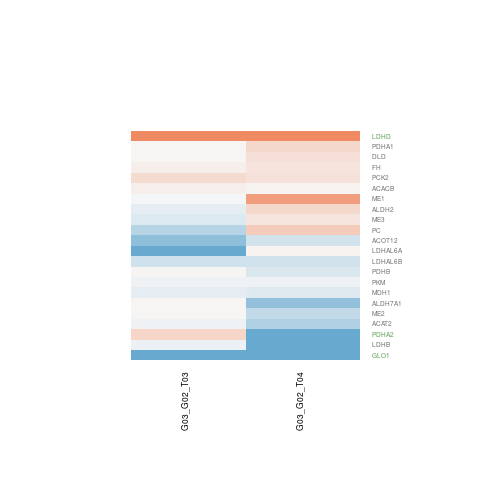

Source data for this figure (header and first rows):
G03_G02_T03.gene.id, G03_G02_T03.ENSEMBL, G03_G02_T03.ENTREZID, G03_G02_T03.SYMBOL, G03_G02_T03.logFC, G03_G02_T03.AveExpr, G03_G02_T03.t, G03_G02_T03.P.Value, G03_G02_T03.adj.P.Val, G03_G02_T03.B, G03_G02_T04.gene.id, G03_G02_T04.ENSEMBL, G03_G02_T04.ENTREZID, G03_G02_T04.SYMBOL, G03_G02_T04.logFC, G03_G02_T04.AveExpr, G03_G02_T04.t, G03_G02_T04.P.Value, G03_G02_T04.adj.P.Val, G03_G02_T04.B
ENSG00000014824, ENSG00000014641, 4190, MDH1, -0.1146, 5.299, -0.76, 0.4617, 0.9999, -6.302, ENSG00000014824, ENSG00000014641, 4190, MDH1, -0.1721, 5.299, -1.129, 0.2807, 0.4958, -6.297
ENSG00000065911, ENSG00000065833, 4199, ME1, -0.02952, 7.994, -0.07742, 0.9395, 0.9999, -6.65, ENSG00000065911, ENSG00000065833, 4199, ME1, 0.7936, 7.994, 2.081, 0.05914, 0.2084, -5.023
ENSG00000067365, ENSG00000067225, 5315, PKM, -0.05496, 2.714, -0.2379, 0.8159, 0.9999, -6.143, ENSG00000067365, ENSG00000067225, 5315, PKM, -0.07016, 2.714, -0.2965, 0.7718, 0.8763, -6.452
ENSG00000076650, ENSG00000076555, 32, ACACB, 0.09098, 3.973, 0.572, 0.5777, 0.9999, -6.265, ENSG00000076650, ENSG00000076555, 32, ACACB, 0.03257, 3.973, 0.2001, 0.8447, 0.9167, -6.745
ENSG00000082269, ENSG00000082212, 4200, ME2, 0.01677, 3.018, 0.08235, 0.9357, 0.9999, -6.188, ENSG00000082269, ENSG00000082212, 4200, ME2, -0.3578, 3.018, -1.797, 0.09707, 0.2694, -5.048
ENSG00000091317, ENSG00000091140, 1738, DLD, 0.02451, 7.117, 0.1684, 0.869, 0.9999, -6.638, ENSG00000091317, ENSG00000091140, 1738, DLD, 0.2184, 7.117, 1.494, 0.1605, 0.3563, -5.906
ENSG00000091542, ENSG00000091483, 2271, FH, 0.08273, 6.931, 0.455, 0.6571, 0.9999, -6.547, ENSG00000091542, ENSG00000091483, 2271, FH, 0.1799, 6.931, 0.983, 0.3447, 0.5559, -6.507
ENSG00000100926, ENSG00000100889, 5106, PCK2, 0.269, 4.246, 0.6638, 0.5192, 0.9999, -6.268, ENSG00000100926, ENSG00000100889, 5106, PCK2, 0.2045, 4.246, 0.4845, 0.6366, 0.788, -6.687
ENSG00000111361, ENSG00000111275, 217, ALDH2, -0.1152, 5.895, -0.8642, 0.4041, 0.9999, -6.266, ENSG00000111361, ENSG00000111275, 217, ALDH2, 0.2859, 5.895, 2.098, 0.05736, 0.2049, -4.973
ENSG00000111796, ENSG00000111716, 3945, LDHB, -0.08581, 0.6712, -0.1927, 0.8504, 0.9999, -5.854, ENSG00000111796, ENSG00000111716, 3945, LDHB, -1.613, 0.6712, -2.762, 0.01695, 0.1154, -3.015
ENSG00000120662, ENSG00000120437, 39, ACAT2, -0.05055, 3.109, -0.2099, 0.8372, 0.9999, -6.197, ENSG00000120662, ENSG00000120437, 39, ACAT2, -0.4873, 3.109, -2.049, 0.06262, 0.2153, -4.674
ENSG00000124942, ENSG00000124767, 2739, GLO1, -1.159, 6.527, -6.313, 3.56191876973833e-05, 0.01667, 2.587, ENSG00000124942, ENSG00000124767, 2739, GLO1, -3.207, 6.527, -16.67, 8.9385544271059e-10, 5.10664943839994e-06, 12.77
ENSG00000132017, ENSG00000131828, 5160, PDHA1, 0.02141, 4.294, 0.1096, 0.9145, 0.9999, -6.426, ENSG00000132017, ENSG00000131828, 5160, PDHA1, 0.2855, 4.294, 1.51, 0.1564, 0.3506, -5.701
ENSG00000151692, ENSG00000151376, 10873, ME3, -0.1821, 7.84, -0.7261, 0.4815, 0.9999, -6.38, ENSG00000151692, ENSG00000151376, 10873, ME3, 0.1567, 7.84, 0.6246, 0.5437, 0.7208, -6.804
ENSG00000163328, ENSG00000163114, 5161, PDHA2, 0.3009, 4.586, 0.9794, 0.3464, 0.9999, -5.911, ENSG00000163328, ENSG00000163114, 5161, PDHA2, -1.295, 4.586, -4.521, 0.0006689, 0.03144, -0.4482
ENSG00000165121, ENSG00000164904, 501, ALDH7A1, 0.02203, 1.511, 0.05576, 0.9564, 0.9999, -5.908, ENSG00000165121, ENSG00000164904, 501, ALDH7A1, -0.6721, 1.511, -1.642, 0.126, 0.3114, -4.956
ENSG00000166963, ENSG00000166800, 160287, LDHAL6A, -1.063, 0.1606, -1.402, 0.1858, 0.9999, -4.719, ENSG00000166963, ENSG00000166800, 160287, LDHAL6A, 0.05137, 0.1606, 0.07068, 0.9448, 0.9712, -5.905
ENSG00000166979, ENSG00000166816, 197257, LDHD, 1.445, 2.575, 5.61, 0.0001067, 0.03568, 1.563, ENSG00000166979, ENSG00000166816, 197257, LDHD, 1.699, 2.575, 5.982, 5.91700023714415e-05, 0.008776, 2.14
ENSG00000168538, ENSG00000168291, 5162, PDHB, 0.01379, 5.373, 0.1029, 0.9197, 0.9999, -6.603, ENSG00000168538, ENSG00000168291, 5162, PDHB, -0.2004, 5.373, -1.476, 0.1652, 0.3624, -5.878
ENSG00000172262, ENSG00000171989, 92483, LDHAL6B, -0.2945, 5.85, -1.827, 0.09215, 0.9999, -5.084, ENSG00000172262, ENSG00000171989, 92483, LDHAL6B, -0.2593, 5.85, -1.565, 0.1431, 0.3331, -5.783
ENSG00000172819, ENSG00000172497, 134526, ACOT12, -0.7149, 6.157, -2.743, 0.01758, 0.5997, -3.548, ENSG00000172819, ENSG00000172497, 134526, ACOT12, -0.2629, 6.157, -0.99, 0.3414, 0.5529, -6.486
ENSG00000173928, ENSG00000173599, 5091, PC, -0.455, 1.538, -1.261, 0.2308, 0.9999, -5.167, ENSG00000173928, ENSG00000173599, 5091, PC, 0.4018, 1.538, 1.086, 0.2986, 0.5135, -5.647
